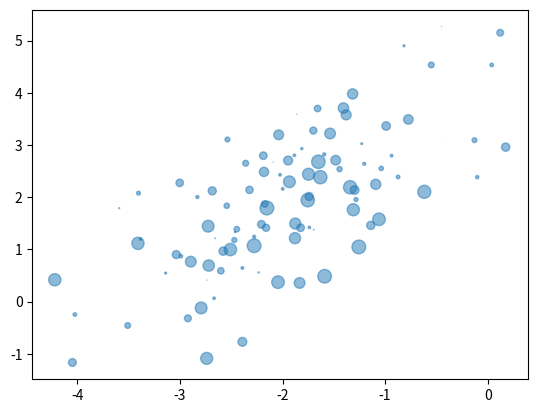

Generate this figure with matplotlib:
import matplotlib.pyplot as plt
import numpy as np

mu = [-2, 2]                          # Valores medios de x e y
cxy = [[1, 1], [1, 2]]               # Matriz de covarianza, [[Cxx, Cxy], [Cyx, Cyy]]
N = 100
x, y = np.random.multivariate_normal(mu, cxy, N).T

plt.scatter(x, y,s = (10 * np.random.rand(N))**2, alpha=0.5)

plt.show()
